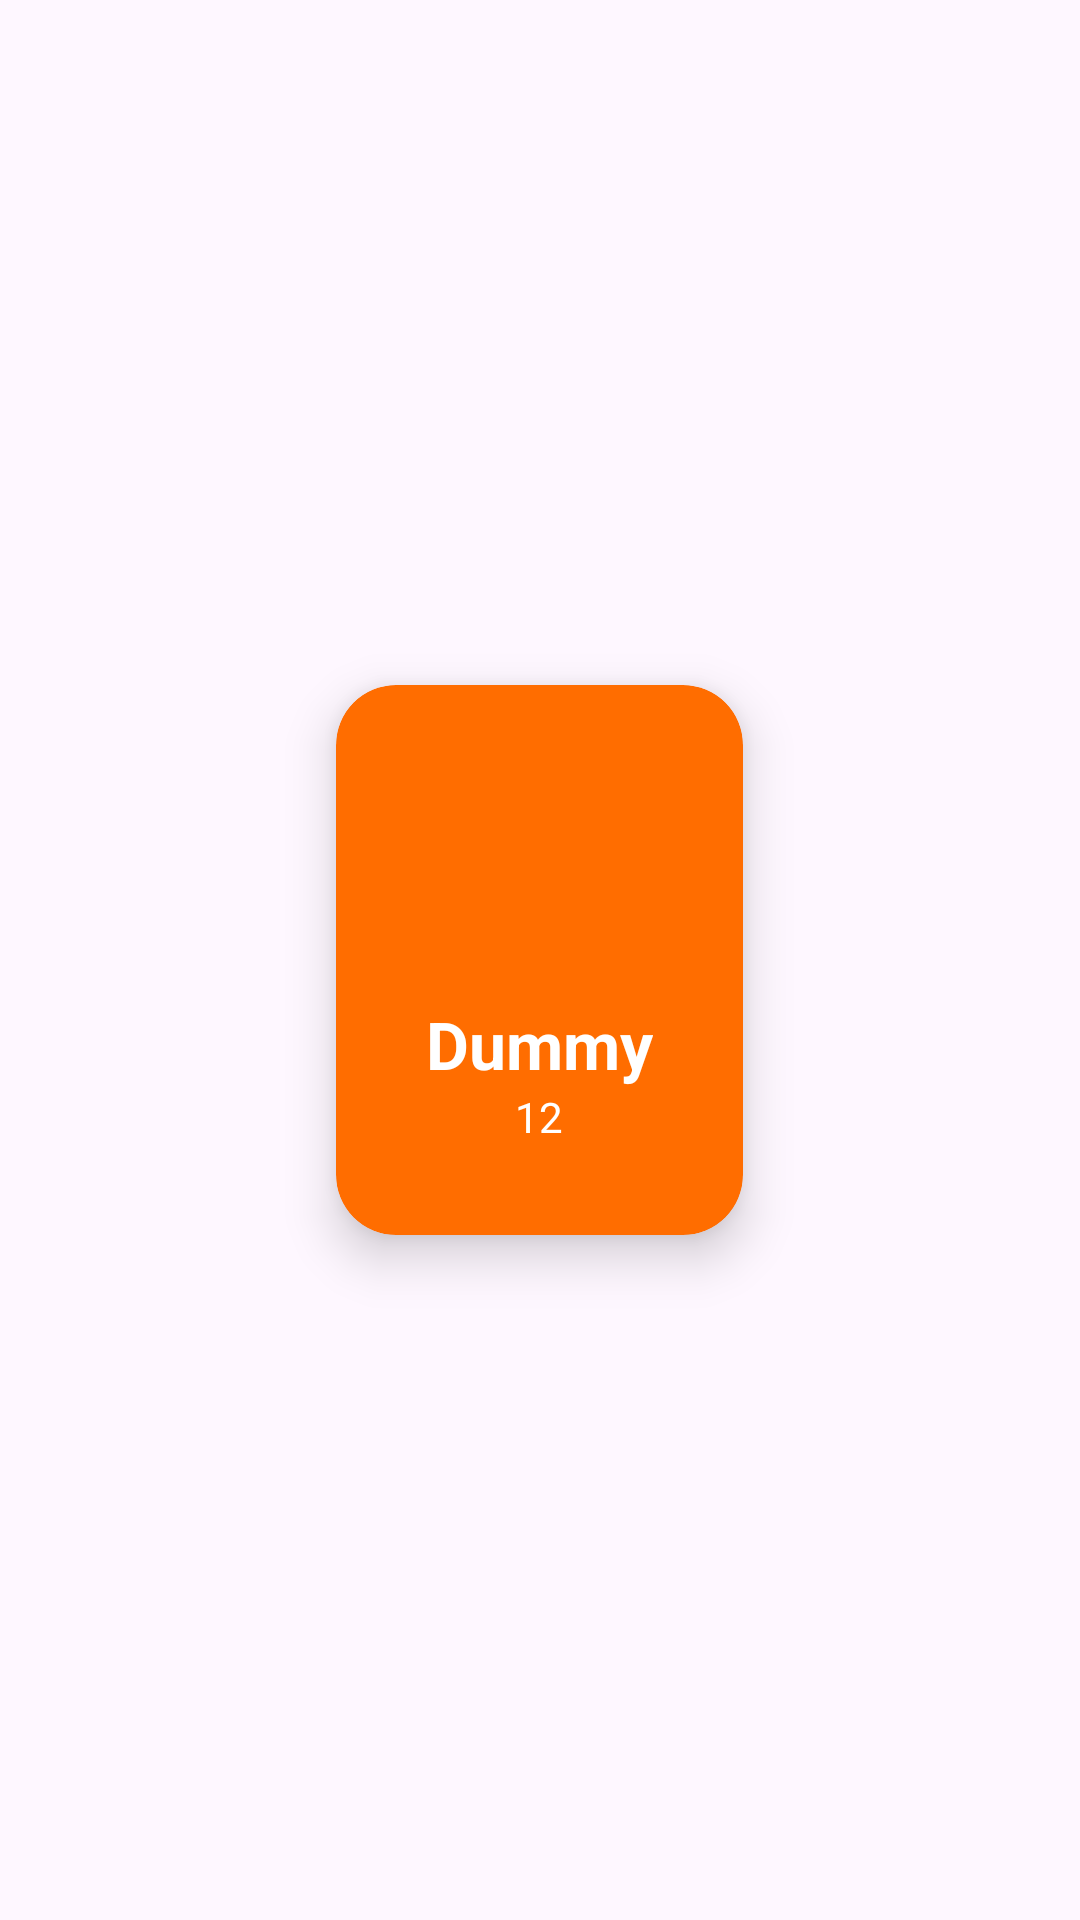

Write the Android layout XML for this screen, with the resource values it uses.
<!-- AndroidManifest.xml: application theme Theme.Daraz_Clone -->
<!-- res/layout/single_category_item_design.xml -->
<?xml version="1.0" encoding="utf-8"?>
<LinearLayout xmlns:android="http://schemas.android.com/apk/res/android"
    android:layout_width="wrap_content"
    android:layout_height="wrap_content"
    xmlns:app="http://schemas.android.com/apk/res-auto"
    android:orientation="vertical"
    android:layout_margin="10dp"
    android:gravity="center">

    <androidx.cardview.widget.CardView
        android:layout_width="wrap_content"
        android:layout_height="wrap_content"
        app:cardBackgroundColor="#FF6D00"
        app:cardCornerRadius="20dp"
        app:cardElevation="10dp"
        >
        <LinearLayout
            android:layout_width="match_parent"
            android:layout_height="match_parent"
            android:orientation="vertical"
            android:gravity="center"
            android:layout_margin="10dp"
            android:padding="20dp"
            >
    <ImageView
        android:layout_width="75dp"
        android:layout_height="75dp"
        android:src="@drawable/clothes"
        android:id="@+id/ivCategoryPic"
        />
    <TextView
        android:layout_width="wrap_content"
        android:layout_height="wrap_content"
        android:id="@+id/tvCategoryName"
        android:text="Dummy"
        android:textSize="22sp"
        android:textStyle="bold"
        android:textColor="@color/white"
        />
    <TextView
        android:layout_width="wrap_content"
        android:layout_height="wrap_content"
        android:text="12"
        android:id="@+id/tvCountSubCategory"
        android:textColor="@color/white"
        />
        </LinearLayout>
    </androidx.cardview.widget.CardView>

</LinearLayout>
<!-- resources referenced by this layout -->
<resources>
  <style name="Theme.Daraz_Clone" parent="Base.Theme.Daraz_Clone" />
  <style name="Base.Theme.Daraz_Clone" parent="Theme.Material3.DayNight.NoActionBar">
          
          
      </style>
  <!-- not gathered from this repository: default colours our renderer supplied (Android Studio template values) -->
  <color name="white">#FFFFFFFF</color>
</resources>
